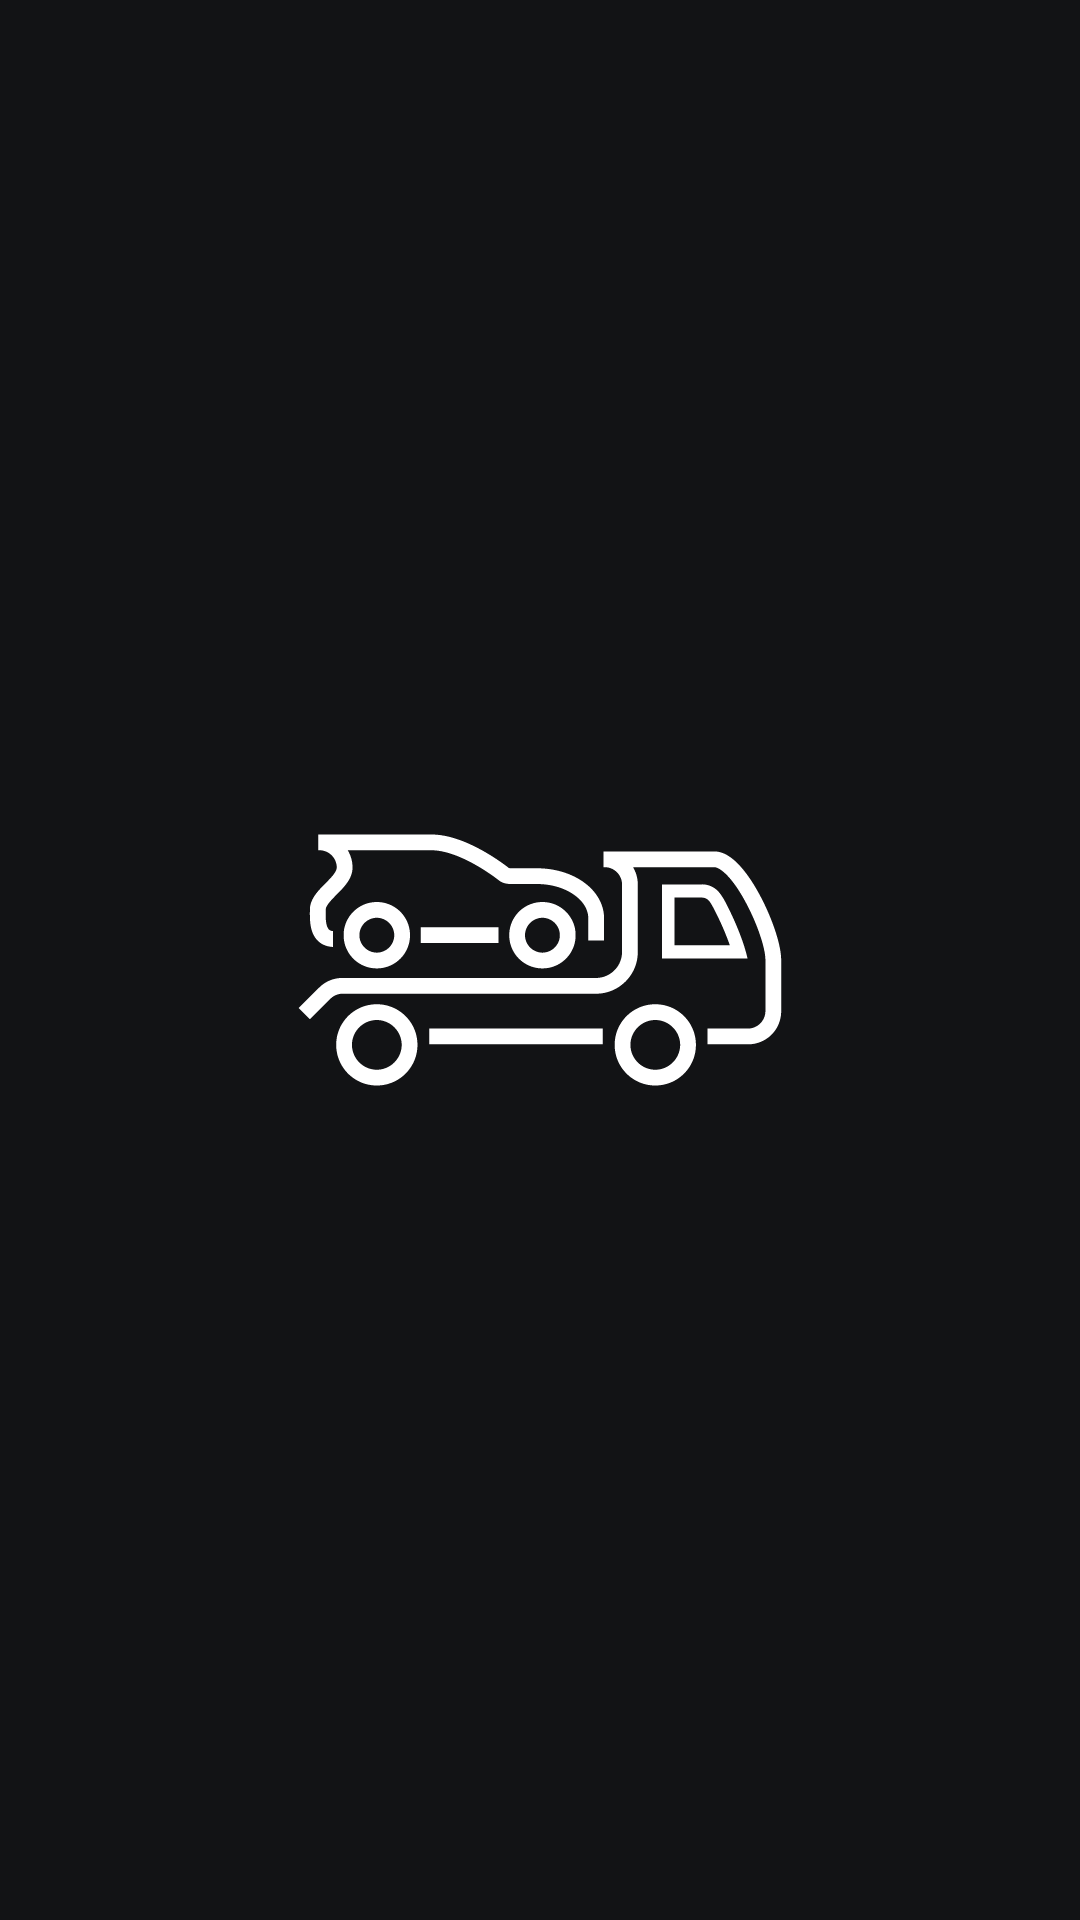

Here is an Android app screen rendered from its layout file. Give the layout XML and the strings, colors and styles it references.
<!-- AndroidManifest.xml: application theme AppTheme -->
<!-- res/layout/activity_splash.xml -->
<?xml version="1.0" encoding="utf-8"?>
<RelativeLayout xmlns:android="http://schemas.android.com/apk/res/android"
    android:layout_width="match_parent"
    android:layout_height="match_parent"
    android:background="@color/colorPrimary">

    <ImageView
        android:layout_width="wrap_content"
        android:layout_height="wrap_content"
        android:layout_centerInParent="true"
        android:src="@drawable/ic_splash"/>

</RelativeLayout>
<!-- resources referenced by this layout -->
<resources>
  <color name="colorPrimary">#121315</color>
  <!-- drawable ic_splash: png bitmap (drawable-hdpi, 4363 bytes) -->
  <style name="AppTheme" parent="Theme.AppCompat.Light.NoActionBar">
          
          <item name="colorPrimary">@color/colorPrimary</item>
          <item name="colorPrimaryDark">@color/colorPrimaryDark</item>
          <item name="colorAccent">@color/colorAccent</item>
      </style>
  <color name="colorPrimaryDark">#121315</color>
  <color name="colorAccent">#121315</color>
</resources>
